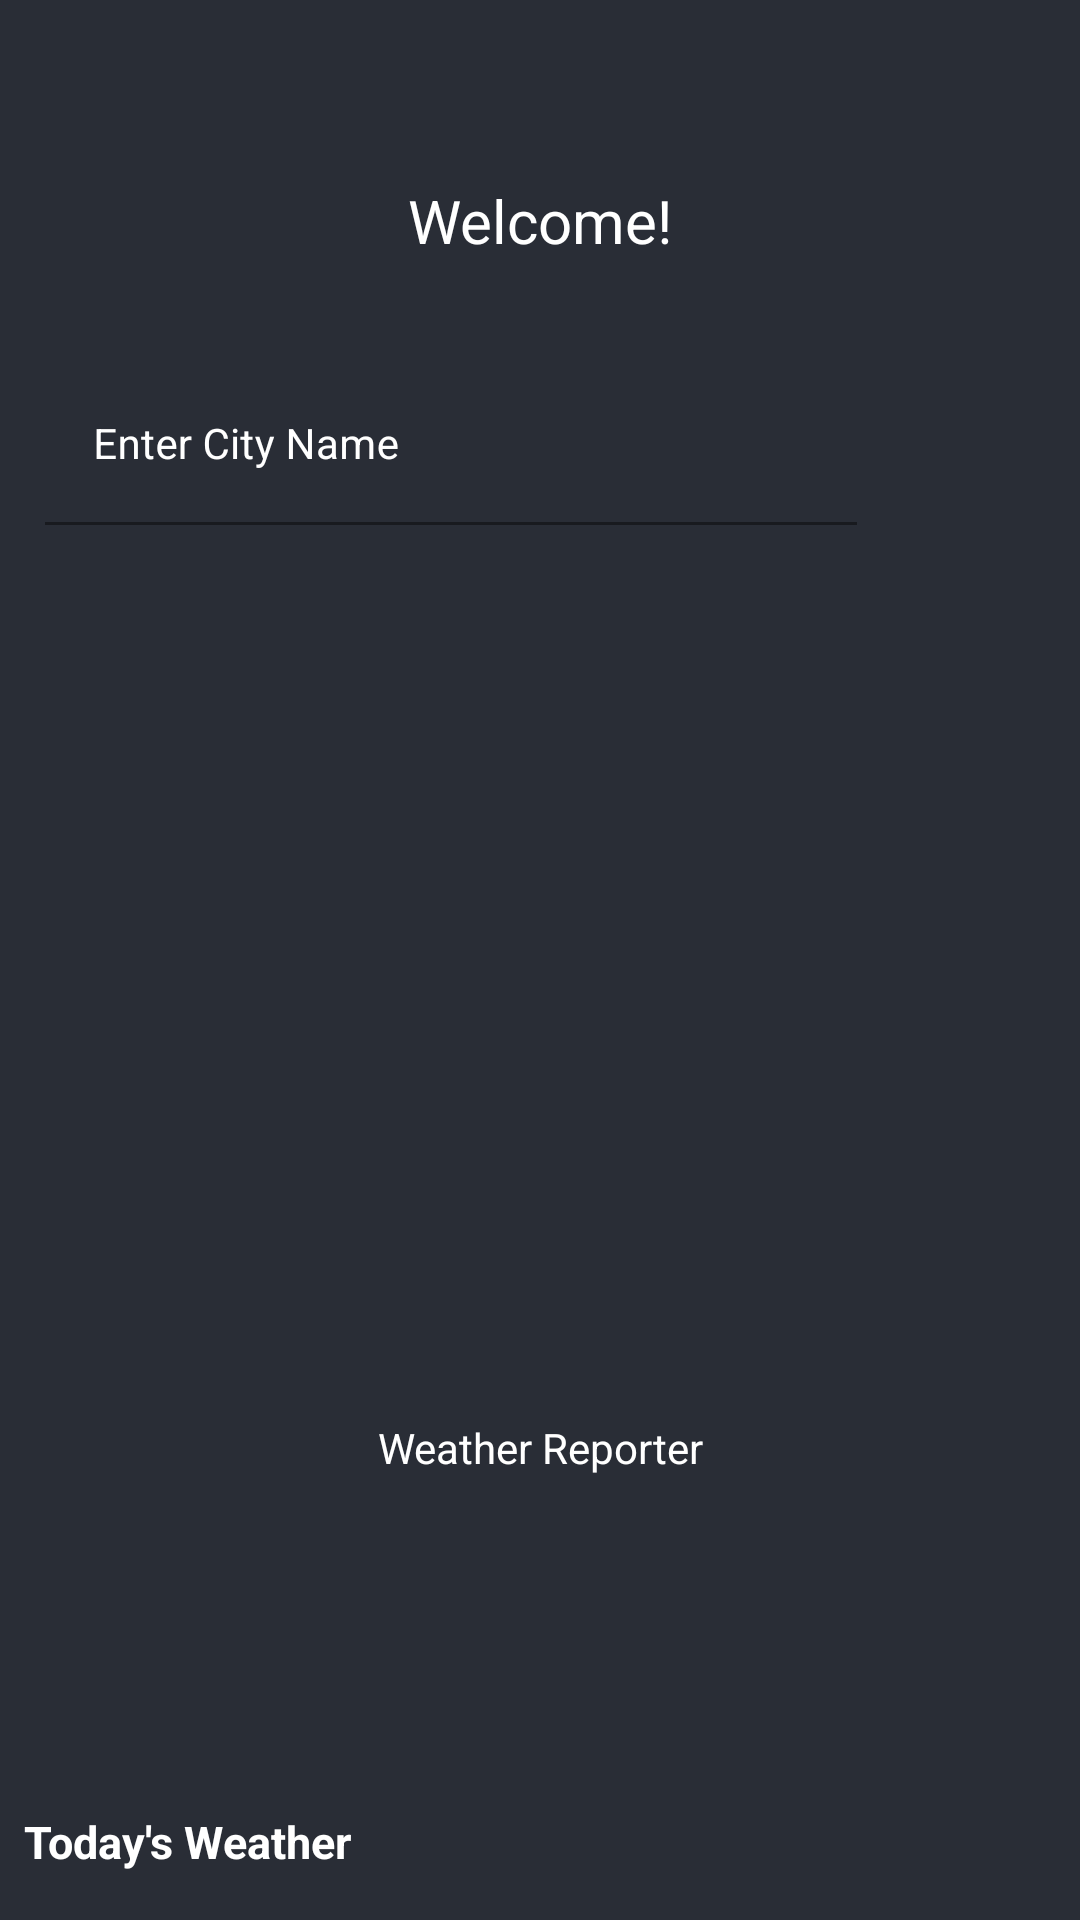

The Android layout XML behind this screen, and the referenced resources:
<!-- AndroidManifest.xml: application theme Theme.WeatherReporter -->
<!-- res/layout/activity_main.xml -->
<?xml version="1.0" encoding="utf-8"?>
<RelativeLayout xmlns:android="http://schemas.android.com/apk/res/android"
    xmlns:app="http://schemas.android.com/apk/res-auto"
    xmlns:tools="http://schemas.android.com/tools"
    android:layout_width="match_parent"
    android:layout_height="match_parent"
    android:background="@color/black"
    tools:context=".MainActivity">

   <ProgressBar
       android:layout_width="wrap_content"
       android:layout_height="wrap_content"
       android:id="@+id/idPB"
       android:layout_centerInParent="true"
       android:visibility="visible"
       />

    <RelativeLayout
        android:layout_width="match_parent"
        android:layout_height="match_parent"
        android:id="@+id/idRLhome"
        android:visibility="visible"
        >

        <ImageView
            android:id="@+id/idIVback"
            android:layout_width="match_parent"
            android:layout_height="match_parent"
            android:scaleType="centerCrop"
            android:src="#292D36" />

        <TextView
            android:id="@+id/idTVCityname"
            android:layout_width="match_parent"
            android:layout_height="wrap_content"
            android:layout_marginTop="40dp"
            android:gravity="center"
            android:padding="20dp"
            android:text="Welcome!"
            android:textAlignment="center"
            android:textColor="@color/white"
            android:textSize="20sp" />

        <LinearLayout
            android:id="@+id/idLLEdt"
            android:layout_width="match_parent"
            android:layout_height="wrap_content"
            android:layout_below="@id/idTVCityname"
            android:orientation="horizontal"
            android:weightSum="5">

            <com.google.android.material.textfield.TextInputLayout
                android:id="@+id/idTILCity"
                android:layout_width="0dp"
                android:layout_height="wrap_content"
                android:layout_margin="10dp"
                android:layout_weight="4.5"
                android:background="@android:color/transparent"
                android:hint="Enter City Name"
                android:padding="5dp"
                android:textColorHint="@color/white"
                app:hintTextColor="@color/white">

                <com.google.android.material.textfield.TextInputEditText
                    android:id="@+id/idEdtCity"
                    android:layout_width="match_parent"
                    android:layout_height="match_parent"
                    android:background="@android:color/transparent"
                    android:importantForAutofill="no"
                    android:inputType="text"
                    android:singleLine="true"
                    android:textColor="@color/white"
                    android:textSize="14sp" />


            </com.google.android.material.textfield.TextInputLayout>

            <ImageView
                android:id="@+id/idIVsearch"
                android:layout_width="8dp"
                android:layout_height="40dp"
                android:layout_gravity="center"
                android:layout_margin="10dp"
                android:layout_weight="0.5"
                android:background="@android:color/transparent"
                android:padding="2dp"
                android:src="@drawable/ic_search"
                app:tint="@color/white" />

        </LinearLayout>

        <TextView
            android:id="@+id/idTVTemp"
            android:layout_width="match_parent"
            android:layout_height="wrap_content"
            android:layout_below="@+id/idLLEdt"
            android:layout_marginStart="10dp"
            android:layout_marginTop="50dp"
            android:layout_marginEnd="10dp"
            android:layout_marginBottom="10dp"
            android:gravity="center_horizontal"
            android:padding="5dp"
            android:text=""
            android:textAlignment="center"
            android:textColor="@color/white"
            android:textSize="70dp" />

        <ImageView
            android:id="@+id/idIVicon"
            android:layout_width="70dp"
            android:layout_height="70dp"
            android:layout_below="@id/idTVTemp"
            android:layout_centerHorizontal="true"
            android:layout_marginStart="10dp"
            android:layout_marginTop="30dp"
            android:layout_marginEnd="10dp"
            android:layout_marginBottom="10dp"
            android:src="@drawable/day_and_night" />

        <TextView
            android:id="@+id/idTVCondition"
            android:layout_width="match_parent"
            android:layout_height="wrap_content"
            android:layout_below="@id/idIVicon"
            android:layout_marginStart="10dp"
            android:layout_marginTop="10dp"
            android:layout_marginEnd="10dp"
            android:layout_marginBottom="10dp"
            android:gravity="center"
            android:text="Weather Reporter"
            android:textAlignment="center"
            android:textColor="@color/white" />

        <TextView
            android:id="@+id/idforecast"
            android:layout_width="match_parent"
            android:layout_height="wrap_content"
            android:layout_above="@id/idRVforecast"
            android:layout_marginStart="8dp"
            android:layout_marginTop="8dp"
            android:layout_marginEnd="8dp"
            android:layout_marginBottom="8dp"
            android:text="Today's Weather"
            android:textColor="@color/white"
            android:textSize="15dp"
            android:textStyle="bold" />

        <androidx.recyclerview.widget.RecyclerView
            android:id="@+id/idRVforecast"
            android:layout_width="match_parent"
            android:layout_height="wrap_content"
            android:layout_alignParentBottom="true"
            android:orientation="horizontal"
            android:layout_marginBottom="8dp"
            app:layoutManager="androidx.recyclerview.widget.LinearLayoutManager" />






    </RelativeLayout>

</RelativeLayout>
<!-- resources referenced by this layout -->
<resources>
  <style name="Theme.WeatherReporter" parent="Theme.MaterialComponents.DayNight.NoActionBar">
          
          <item name="colorPrimary">@color/purple_500</item>
          <item name="colorPrimaryVariant">@color/purple_700</item>
          <item name="colorOnPrimary">@color/white</item>
          
          <item name="colorSecondary">@color/teal_200</item>
          <item name="colorSecondaryVariant">@color/teal_700</item>
          <item name="colorOnSecondary">@color/black</item>
          
          <item name="android:statusBarColor" tools:targetApi="l">?attr/colorPrimaryVariant</item>
          
      </style>
  <!-- not gathered from this repository: default colours our renderer supplied (Android Studio template values) -->
  <color name="purple_500">#FF6200EE</color>
  <color name="purple_700">#FF3700B3</color>
  <color name="teal_200">#FF03DAC5</color>
  <color name="teal_700">#FF018786</color>
  <color name="black">#FF000000</color>
  <color name="white">#FFFFFFFF</color>
</resources>
